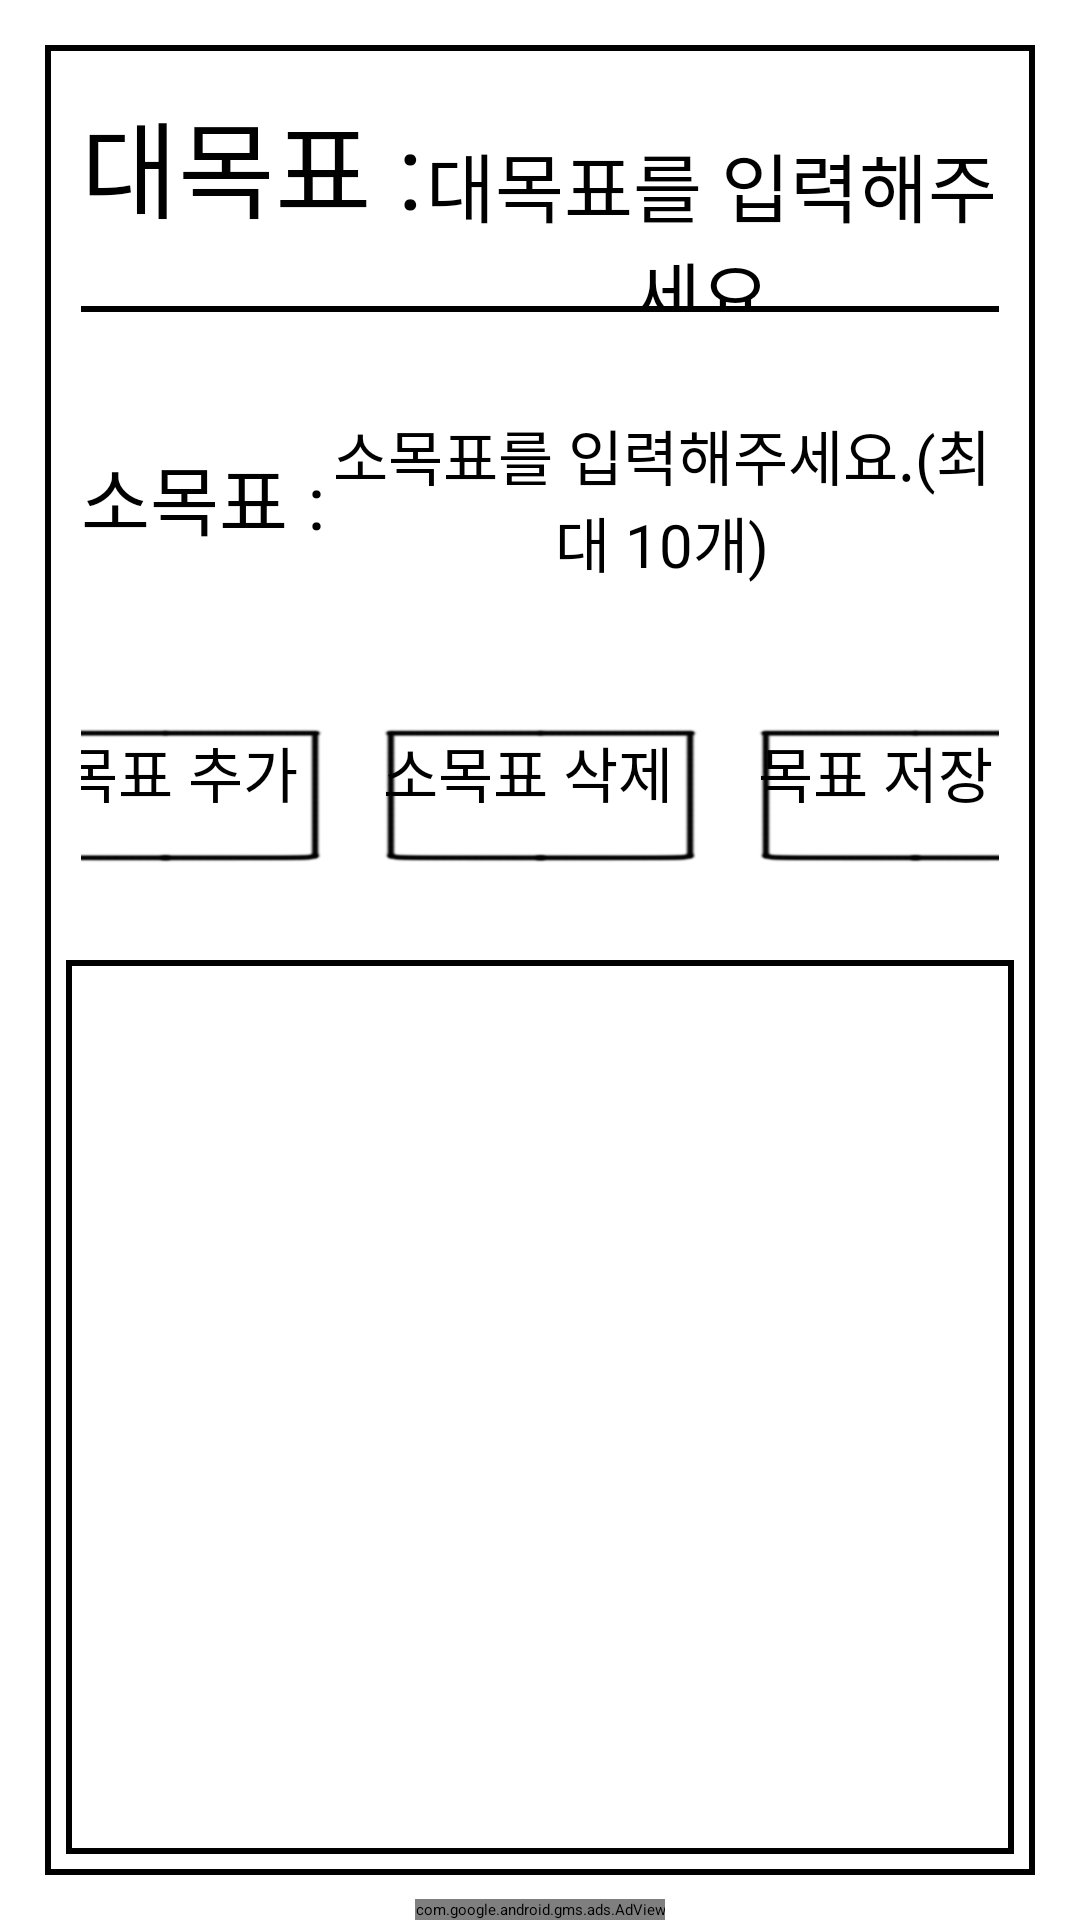

Reconstruct the res/layout file that produces this screen, plus the resources it refers to.
<!-- AndroidManifest.xml: application theme Theme.Goal -->
<!-- res/layout/make_goal.xml -->
<?xml version="1.0" encoding="utf-8"?>
<FrameLayout
    xmlns:android="http://schemas.android.com/apk/res/android"
    xmlns:app="http://schemas.android.com/apk/res-auto"
    xmlns:tools="http://schemas.android.com/tools"
    android:layout_width="match_parent"
    android:layout_height="match_parent"
    android:gravity="center"
    android:orientation="vertical">

    <LinearLayout
        android:layout_width="match_parent"
        android:layout_height="match_parent"
        android:layout_marginLeft="15dp"
        android:layout_marginTop="15dp"
        android:layout_marginRight="15dp"
        android:layout_marginBottom="15dp"
        android:background="@drawable/line_bold2"
        android:orientation="vertical"
        android:layout_weight="12">

        <LinearLayout
            android:layout_width="match_parent"
            android:layout_height="0dp"
            android:orientation="vertical"
            android:layout_weight="6">

            <LinearLayout
                android:layout_width="match_parent"
                android:layout_height="0dp"
                android:layout_weight="2"
                android:orientation="vertical"
                android:gravity="center"
                android:layout_marginRight="10dp"
                android:layout_marginLeft="10dp">

                <LinearLayout
                    android:layout_width="match_parent"
                    android:layout_height="wrap_content"
                    android:orientation="horizontal">

                    <TextView
                        android:layout_width="wrap_content"
                        android:layout_height="wrap_content"
                        android:text="대목표 :"
                        android:textSize="35dp"
                        android:textColor="@color/black"
                        android:fontFamily="@font/cafe24dongdong"/>

                    <EditText
                        android:id="@+id/et_big_goal"
                        android:layout_width="match_parent"
                        android:layout_height="wrap_content"
                        android:layout_gravity="top"
                        android:fontFamily="@font/cafe24dongdong"
                        android:gravity="center_horizontal"
                        android:hint="대목표를 입력해주세요."
                        android:textSize="25dp"
                        android:background="@android:color/transparent"/>

                </LinearLayout>

                <View
                    android:background="@color/black"
                    android:layout_width="match_parent"
                    android:layout_height="2dp"/>

            </LinearLayout>

            <LinearLayout
                android:layout_width="match_parent"
                android:layout_height="0dp"
                android:layout_weight="2"
                android:orientation="horizontal"
                android:gravity="center"
                android:layout_marginRight="10dp"
                android:layout_marginLeft="10dp">

                <TextView
                    android:layout_width="wrap_content"
                    android:layout_height="wrap_content"
                    android:text="소목표 :"
                    android:textSize="25dp"
                    android:textColor="@color/black"
                    android:fontFamily="@font/cafe24dongdong"/>

                <EditText
                    android:id="@+id/et_small_goal"
                    android:layout_width="match_parent"
                    android:layout_height="wrap_content"
                    android:fontFamily="@font/cafe24dongdong"
                    android:gravity="center_horizontal"
                    android:hint="소목표를 입력해주세요.(최대 10개)"
                    android:textSize="20dp"/>

            </LinearLayout>

            <LinearLayout
                android:layout_width="match_parent"
                android:layout_height="0dp"
                android:layout_weight="2"
                android:orientation="horizontal"
                android:gravity="center"
                android:layout_marginRight="10dp"
                android:layout_marginLeft="10dp">

                <Button
                    android:id="@+id/btn_plus_small_goal"
                    android:layout_width="105dp"
                    android:layout_height="45dp"
                    android:layout_gravity="center"
                    android:background="@drawable/btn_line"
                    android:text="소목표 추가"
                    android:textSize="20dp"
                    android:fontFamily="@font/cafe24dongdong"/>

                <Button
                    android:id="@+id/btn_del_small_goal"
                    android:layout_width="105dp"
                    android:layout_height="45dp"
                    android:layout_gravity="center"
                    android:text="소목표 삭제"
                    android:textSize="20dp"
                    android:layout_marginLeft="20dp"
                    android:layout_marginRight="20dp"
                    android:background="@drawable/btn_line"
                    android:fontFamily="@font/cafe24dongdong"/>

                <Button
                    android:id="@+id/btn_save_goal"
                    android:layout_width="105dp"
                    android:layout_height="45dp"
                    android:layout_gravity="center"
                    android:text="목표 저장"
                    android:textSize="20dp"
                    android:background="@drawable/btn_line"
                    android:fontFamily="@font/cafe24dongdong"/>

            </LinearLayout>

        </LinearLayout>

        <LinearLayout
            android:layout_width="match_parent"
            android:layout_height="0dp"
            android:layout_weight="6"
            android:layout_marginTop="5dp"
            android:layout_marginLeft="5dp"
            android:layout_marginRight="5dp"
            android:layout_marginBottom="5dp"
            android:background="@drawable/line_bold2"
            android:orientation="vertical">

            <LinearLayout
                android:layout_width="match_parent"
                android:layout_height="0dp"
                android:layout_weight="4">

                <ListView
                    android:id="@+id/listview2"
                    android:layout_width="match_parent"
                    android:layout_height="match_parent"
                    android:layout_marginLeft="5dp"
                    android:layout_marginTop="5dp"
                    android:layout_marginRight="5dp"
                    android:divider="#00000000"
                    android:dividerHeight="20dp"
                    android:fontFamily="@font/cafe24dongdong" />

            </LinearLayout>


            <androidx.constraintlayout.widget.ConstraintLayout
                android:id="@+id/view_Layout"
                android:layout_width="match_parent"
                android:layout_height="0dp"
                android:layout_weight="2">

                <ImageView
                    android:id="@+id/road"
                    android:layout_width="467dp"
                    android:layout_height="9dp"
                    android:scaleType="fitXY"
                    app:layout_constraintBottom_toBottomOf="parent"
                    app:layout_constraintEnd_toEndOf="parent"
                    app:layout_constraintHorizontal_bias="0.495"
                    app:layout_constraintStart_toStartOf="parent"
                    app:layout_constraintTop_toTopOf="parent"
                    app:layout_constraintVertical_bias="0.723"
                    app:srcCompat="@drawable/road_ani"
                    tools:ignore="MissingConstraints" />

                <ImageView
                    android:id="@+id/biggoal"
                    android:layout_width="81dp"
                    android:layout_height="73dp"
                    android:scaleType="fitXY"
                    app:layout_constraintBottom_toBottomOf="@+id/road"
                    app:layout_constraintHorizontal_bias="1.0"
                    app:layout_constraintLeft_toLeftOf="parent"
                    app:layout_constraintRight_toRightOf="parent"
                    app:layout_constraintTop_toTopOf="parent"
                    app:layout_constraintVertical_bias="1.0"
                    app:srcCompat="@drawable/goalpost01"
                    tools:ignore="MissingConstraints" />

                <ImageView
                    android:id="@+id/user1"
                    android:layout_width="60dp"
                    android:layout_height="70dp"
                    app:layout_constraintBottom_toBottomOf="@+id/road"
                    app:layout_constraintHorizontal_bias="0.052"
                    app:layout_constraintLeft_toLeftOf="parent"
                    app:layout_constraintRight_toRightOf="parent"
                    app:layout_constraintTop_toTopOf="parent"
                    app:layout_constraintVertical_bias="0.875"
                    app:srcCompat="@drawable/ball_good_guy" />

            </androidx.constraintlayout.widget.ConstraintLayout>


        </LinearLayout>

    </LinearLayout>

    <com.google.android.gms.ads.AdView
        xmlns:ads="http://schemas.android.com/apk/res-auto"
        android:id="@+id/adView"
        android:layout_width="wrap_content"
        android:layout_height="wrap_content"
        android:layout_gravity="bottom|center"
        android:layout_centerHorizontal="true"
        android:layout_alignParentBottom="true"
        ads:adSize="BANNER"
        ads:adUnitId="ca-app-pub-1761952265357802/7832489146">
    </com.google.android.gms.ads.AdView>

</FrameLayout>
<!-- resources referenced by this layout -->
<resources>
  <color name="black">#FF000000</color>
  <!-- drawable ball_good_guy: png bitmap (drawable-v24, 13820 bytes) -->
  <!-- drawable btn_line: png bitmap (drawable-v24, 9946 bytes) -->
  <!-- drawable goalpost01: png bitmap (drawable-v24, 55310 bytes) -->
  <!-- drawable line_bold2 (drawable) -->
  <?xml version="1.0" encoding="utf-8"?>
  <shape xmlns:android="http://schemas.android.com/apk/res/android">
      <solid android:color="@color/white"/>
      <stroke android:width="2dp" android:color="#000000"/>
      <padding android:left="2dp" android:top="2dp"
          android:right="2dp" android:bottom="2dp"/>
  </shape>
  <!-- drawable road_ani (drawable) -->
  <?xml version="1.0" encoding="utf-8"?>
  <animation-list xmlns:android="http://schemas.android.com/apk/res/android" >
  
      <item android:drawable="@drawable/road01"
          android:duration="200"/>
  
      <item android:drawable="@drawable/road02"
          android:duration="200"/>
  
      <item android:drawable="@drawable/road03"
          android:duration="200"/>
  
      <item android:drawable="@drawable/road04"
          android:duration="200"/>
  
      <item android:drawable="@drawable/road05"
          android:duration="200"/>
  
  </animation-list>
  <style name="Theme.Goal" parent="Theme.AppCompat.Light.NoActionBar">
          
          <item name="colorPrimary">@color/purple_200</item>
          <item name="colorPrimaryVariant">#afabab</item>
          <item name="colorOnPrimary">@color/black</item>
          
          <item name="colorSecondary">@color/teal_200</item>
          <item name="colorSecondaryVariant">@color/teal_200</item>
          <item name="colorOnSecondary">@color/black</item>
          
          <item name="android:statusBarColor" tools:targetApi="l">?attr/colorPrimaryVariant</item>
  
          <item name="android:windowBackground">#afabab</item>
          
  
      </style>
  <color name="white">#FFFFFFFF</color>
  <!-- drawable road01: png bitmap (drawable-v24, 7040 bytes) -->
  <!-- drawable road02: png bitmap (drawable-v24, 7620 bytes) -->
  <!-- drawable road03: png bitmap (drawable-v24, 7374 bytes) -->
  <!-- drawable road04: png bitmap (drawable-v24, 7307 bytes) -->
  <!-- drawable road05: png bitmap (drawable-v24, 7813 bytes) -->
  <color name="purple_200">#FFBB86FC</color>
  <color name="teal_200">#FF03DAC5</color>
</resources>
